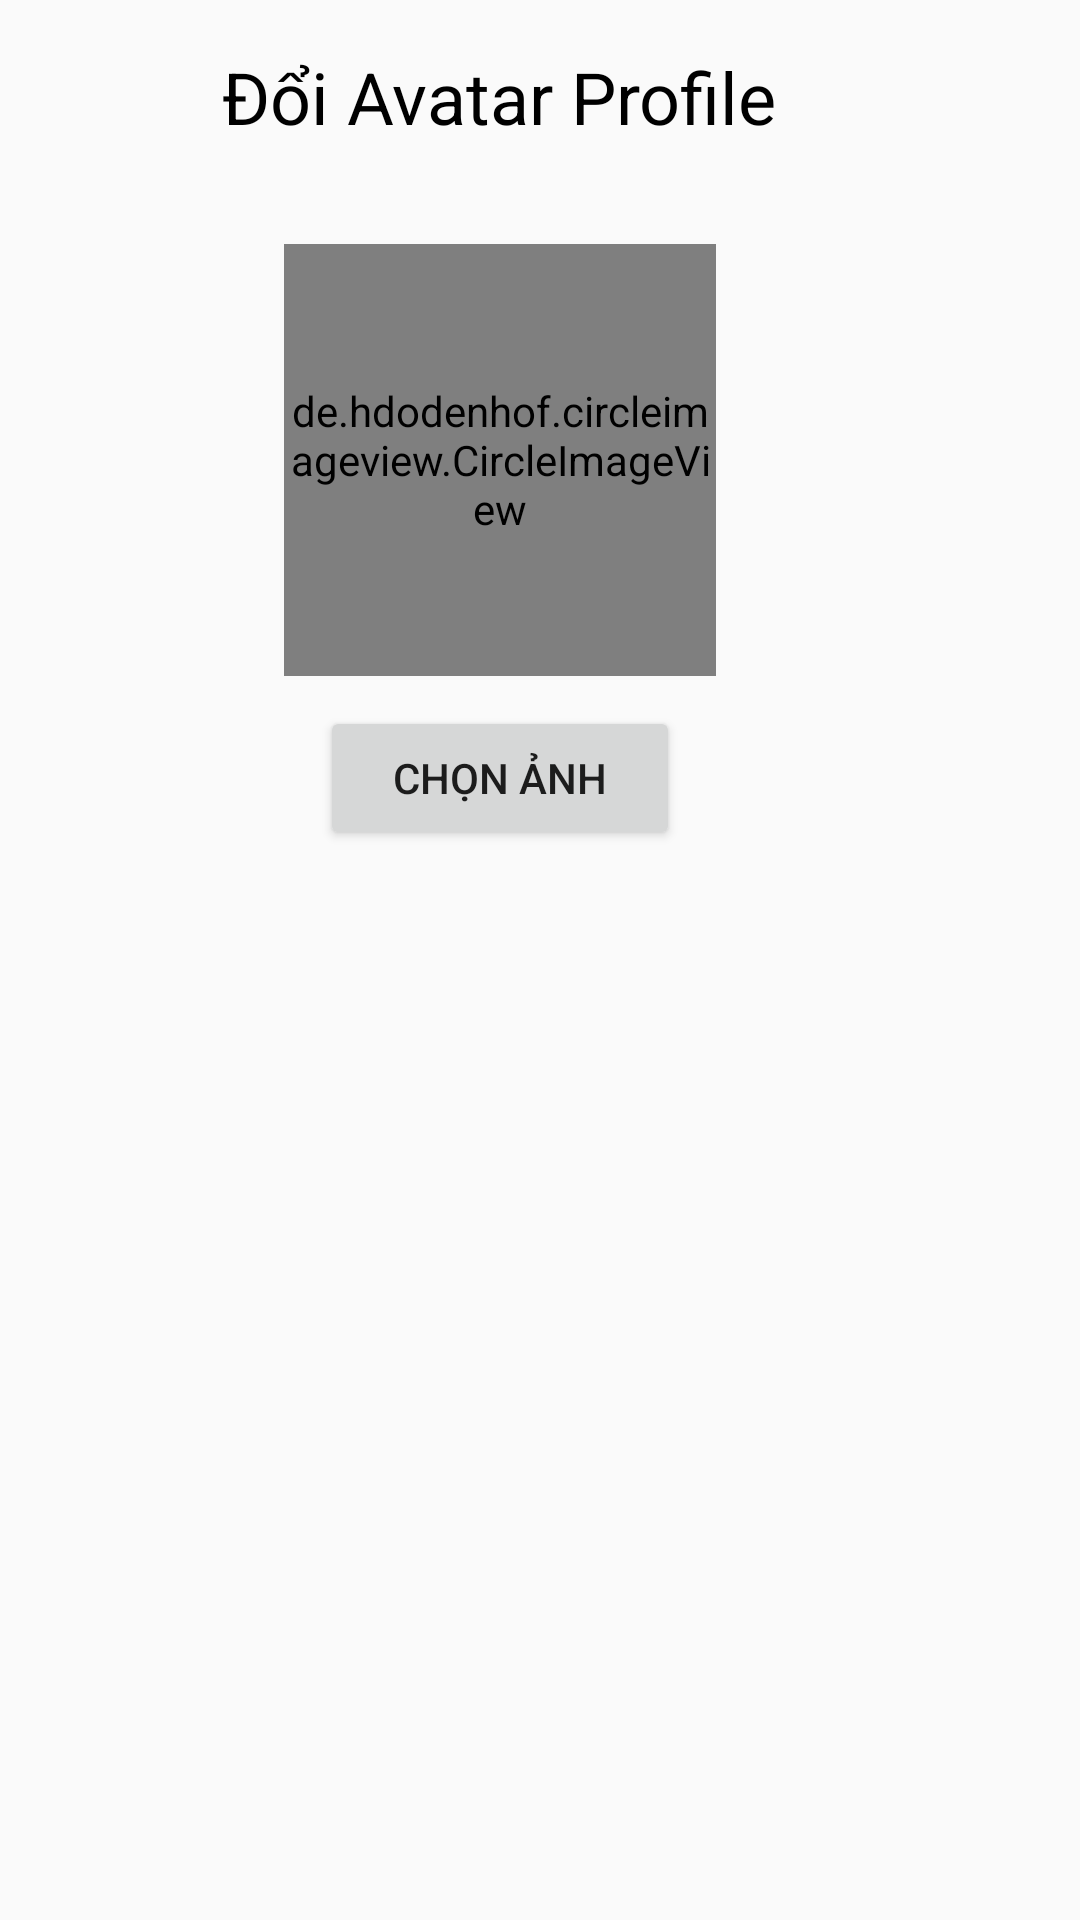

Write the Android layout XML for this screen, with the resource values it uses.
<!-- AndroidManifest.xml: application theme Theme.ManagerBook -->
<!-- res/layout/fragment_change_image_dialog.xml -->
<?xml version="1.0" encoding="utf-8"?>
<FrameLayout xmlns:android="http://schemas.android.com/apk/res/android"
    xmlns:tools="http://schemas.android.com/tools"
    android:layout_width="match_parent"
    android:layout_height="match_parent"
    xmlns:app="http://schemas.android.com/apk/res-auto"
    tools:context=".fragment.account.ChangeImageDialog">

    <androidx.constraintlayout.widget.ConstraintLayout
        android:layout_width="333dp"
        android:layout_height="wrap_content">

        <TextView
            android:layout_marginTop="16dp"
            android:textColor="@color/black"
            android:textSize="24sp"
            android:id="@+id/txt_tittle"
            android:text="Đổi Avatar Profile"
            app:layout_constraintTop_toTopOf="parent"
            app:layout_constraintStart_toStartOf="parent"
            app:layout_constraintEnd_toEndOf="parent"
            android:layout_width="wrap_content"
            android:layout_height="wrap_content"/>

        <de.hdodenhof.circleimageview.CircleImageView
            android:id="@+id/img_profile_ava"
            android:layout_marginTop="33dp"
            android:layout_width="144dp"
            android:layout_height="144dp"
            app:layout_constraintTop_toBottomOf="@id/txt_tittle"
            app:layout_constraintStart_toStartOf="parent"
            app:layout_constraintEnd_toEndOf="parent">

        </de.hdodenhof.circleimageview.CircleImageView>

        <Button
            android:text="Chọn Ảnh"
            android:id="@+id/btn_change"
            android:layout_width="120dp"
            android:layout_height="wrap_content"
            android:layout_marginTop="10dp"
            app:layout_constraintStart_toStartOf="parent"
            app:layout_constraintEnd_toEndOf="parent"
            app:layout_constraintTop_toBottomOf="@id/img_profile_ava"/>

    </androidx.constraintlayout.widget.ConstraintLayout>

</FrameLayout>
<!-- resources referenced by this layout -->
<resources>
  <style name="Theme.ManagerBook" parent="Theme.AppCompat.DayNight.NoActionBar">
          
          <item name="colorPrimary">@color/purple_500</item>
          <item name="colorPrimaryVariant">@color/purple_700</item>
          <item name="colorOnPrimary">@color/white</item>
          
          <item name="colorSecondary">@color/teal_200</item>
          <item name="colorSecondaryVariant">@color/teal_700</item>
          <item name="colorOnSecondary">@color/black</item>
          
          <item name="android:statusBarColor" tools:targetApi="l">?attr/colorPrimaryVariant</item>
          
      </style>
  <!-- not gathered from this repository: default colours our renderer supplied (Android Studio template values) -->
  <color name="purple_500">#FF6200EE</color>
  <color name="purple_700">#FF3700B3</color>
  <color name="teal_200">#FF03DAC5</color>
  <color name="teal_700">#FF018786</color>
  <color name="black">#FF000000</color>
  <color name="white">#FFFFFFFF</color>
</resources>
